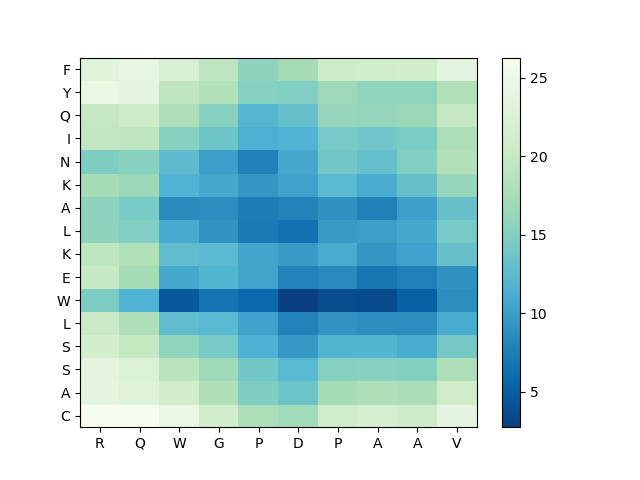

The data file committed next to this chart (first rows):
, R, Q, W, G, P, D, P, A, A, V
C, 26.3, 26.29, 24.54, 21.22, 17.79, 17.07, 20.97, 21.8, 20.84, 23.92
A, 23.94, 23.25, 21.21, 18.08, 14.71, 13.52, 17.38, 18.1, 17.69, 20.91
S, 23.74, 22.44, 18.95, 16.89, 13.94, 12.27, 15.25, 15.42, 15.03, 17.98
S, 21.35, 19.92, 15.86, 14.25, 11.51, 9.603, 11.9, 11.93, 11.14, 14.11
L, 20.14, 18, 12.69, 12.31, 10.35, 7.919, 9.22, 8.743, 8.776, 11.04
W, 14.61, 11.67, 4.633, 6.775, 5.958, 2.746, 3.7, 3.633, 5.178, 8.735
E, 19.99, 17.33, 10.79, 11.88, 10.4, 7.973, 8.5, 6.906, 7.66, 9.175
K, 19.29, 18.21, 12.8, 12.42, 10.44, 9.828, 11.03, 9.452, 10.37, 13.33
L, 15.65, 14.96, 10.99, 9.193, 7.178, 6.596, 9.768, 10.07, 10.82, 14.3
A, 15.72, 14.42, 8.704, 8.741, 7.447, 7.907, 9.131, 7.786, 10.12, 13.27
K, 17.34, 16.62, 11.66, 10.84, 9.433, 10.37, 12.31, 11.04, 13.08, 16.27
N, 14.66, 15.4, 12.63, 10.09, 7.885, 10.79, 13.97, 13.14, 14.9, 18.25
I, 19.51, 19.38, 15.43, 13.67, 11.34, 11.6, 14.27, 13.86, 14.52, 17.79
Q, 19.77, 20.49, 17.98, 15.37, 11.99, 13.08, 16.29, 16.1, 16.62, 19.84
Y, 24.48, 23.96, 19.31, 18.33, 15.29, 14.9, 16.7, 15.83, 15.96, 18.18
F, 23.35, 24.23, 22.24, 19.16, 15.73, 17.24, 20.86, 21.01, 21.1, 23.83
